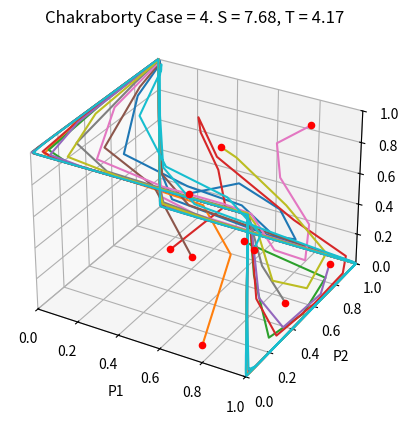

Write Python code to recreate this figure.
import numpy as np
import matplotlib.pyplot as plt
from mpl_toolkits.mplot3d import Axes3D
import scipy as sps
from scipy.integrate import odeint
from tqdm import tqdm


def TuylsChakraborty(X, t, C, agentParams):

    alpha, tau, gamma = agentParams

    x = X[0:2]
    y = X[2:4]
    z = X[4:]

    xdot = np.zeros(2)
    ydot = np.zeros(2)
    zdot = np.zeros(2)

    xdot[0] = alpha * x[0] * tau * ((C @ z)[0] - np.dot(x, (C @ z))) + alpha * x[0] * (x[1] * np.log(x[1]/x[0]))
    xdot[1] = alpha * x[1] * tau * ((C @ z)[1] - np.dot(x, (C @ z))) + alpha * x[1] * (x[0] * np.log(x[0]/x[1]))

    ydot[0] = alpha * y[0] * tau * ((C @ x)[0] - np.dot(y, (C @ x))) + alpha * y[0] * (y[1] * np.log(y[1]/y[0]))
    ydot[1] = alpha * y[1] * tau * ((C @ x)[1] - np.dot(y, (C @ x))) + alpha * y[1] * (y[0] * np.log(y[0]/y[1]))

    zdot[0] = alpha * z[0] * tau * ((C @ y)[0] - np.dot(z, (C @ y))) + alpha * z[0] * (z[1] * np.log(z[1]/z[0]))
    zdot[1] = alpha * z[1] * tau * ((C @ y)[1] - np.dot(z, (C @ y))) + alpha * z[1] * (z[0] * np.log(z[0]/z[1]))

    return np.hstack((xdot, ydot, zdot))


if __name__ == '__main__':

    stopCond = False

    while not stopCond:

        S = np.round(np.random.uniform(low=-1, high=8), 2)
        T = np.round(np.random.uniform(low= 0, high=9), 2)

        C = np.array([[1, S], [T, 0]])

        if T > 1:
            if S < 0:
                case = 1
            elif S > 0 and S < 1:
                case = 2
            elif S > 1 and T > S:
                case = 3
            elif S > 1 and T < S:
                case = 4
        elif T > 0 and T < 1:
            if S < 0 and T > S:
                case = 5
            elif S > 0 and S < 1 and T > S:
                case = 6
            elif S > 0 and S < 1 and T < S:
                case = 7
            elif S > 1:
                case = 8
        elif T < 0:
            if S < 0 and T > S:
                case = 9
            elif S < 0 and T < S:
                case = 10
            elif S > 0 and S < 1 and T < S:
                case = 11
            elif S > 1:
                case = 12
        else:
            print('S = {0}, T = {1}'.format(S, T))
            raise Exception("Weird choice of S and T")

        stopCond = (case == 4)

    # print('S = {0}, T = {1}'.format(S, T))
    S = 7.68
    T = 4.17

    initConds = [np.array([0.41030259, 0.58969741, 0.56361327, 0.43638673, 0.53308779,
       0.46691221]), np.array([8.00418146e-01, 1.99581854e-01, 2.93321817e-04, 9.99706678e-01,
       1.12708184e-01, 8.87291816e-01]), np.array([0.50203898, 0.49796102, 0.88428137, 0.11571863, 0.03295509,
       0.96704491]), np.array([0.44888546, 0.55111454, 0.34212499, 0.65787501, 0.33387894,
       0.66612106]), np.array([0.92317559, 0.07682441, 0.89499898, 0.10500102, 0.04261427,
       0.95738573]), np.array([0.72500583, 0.27499417, 0.04536833, 0.95463167, 0.60778619,
       0.39221381]), np.array([0.80655268, 0.19344732, 0.91123289, 0.08876711, 0.89704441,
       0.10295559]), np.array([0.97353206, 0.02646794, 0.38587598, 0.61412402, 0.1708327 ,
       0.8291673 ]), np.array([0.46419295, 0.53580705, 0.74290291, 0.25709709, 0.7391003 ,
       0.2608997 ]), np.array([0.75603941, 0.24396059, 0.50732423, 0.49267577, 0.33829168,
       0.66170832])]

    fig = plt.figure()
    ax = fig.add_subplot(1, 1, 1, projection='3d')
    ax.set_xlabel('P1')
    ax.set_ylabel('P2')
    ax.set_zlabel('P3')

    ax.set_xlim([0, 1])
    ax.set_ylim([0, 1])
    ax.set_zlim([0, 1])

                           
                               
    for x0 in initConds:

        alpha, tau, gamma = 0.5, 7.75, 0.1
        agentParams = alpha, tau, gamma

        t = np.linspace(0, int(1e4), int(1e5) + 1)
        sol = odeint(TuylsChakraborty, x0, t, args=(C, agentParams))
        ax.plot(sol[:, 0], sol[:, 2], sol[:, 4])
        ax.scatter(sol[0, 0], sol[0, 2], sol[0, 4], marker='o', color='r')
        ax.scatter(sol[-1, 0], sol[-1, 2], sol[-1, 4], marker='+', color='k')

    plt.title('Chakraborty Case = {0}. S = {1}, T = {2}'.format(case, S, T))  
  
    plt.show()
